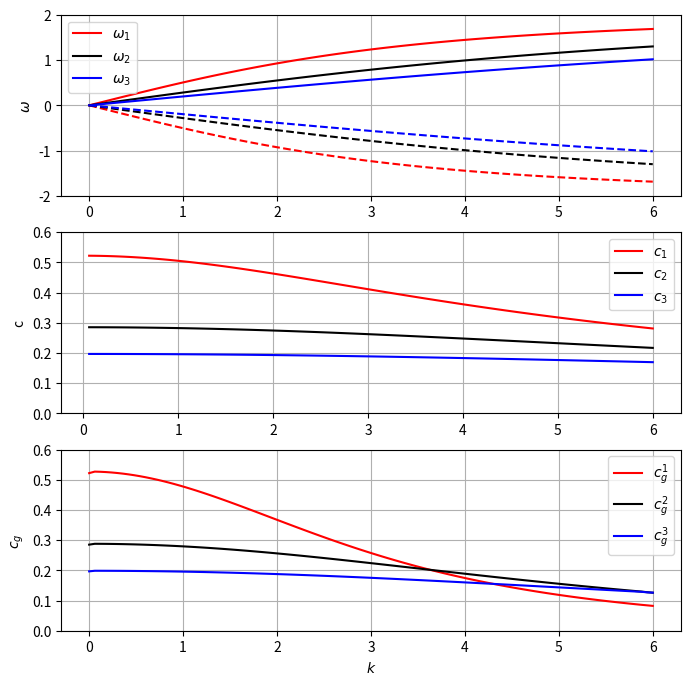

Here is the Python script that generated this plot:
import numpy as np
import matplotlib.pyplot as plt 
import scipy
from scipy import optimize
from scipy import special

# This script plots the dispersion relation for
# the sausage modes in a rigid cylindrical vessel. 
# The roots of the Bessel functions are taken directly 
# from Python.
#
# Questions/comments: [email redacted]

#-------------------------------------------------------
# Settings
#-------------------------------------------------------

m     = 0   # azimuthal wavenumber; use other script for m = 1
nnk   = 101 # how many k--resolution of the dispersion plot
kmax  = 6.0 # maximum axial wavenumber
Omega = 1.0 # angular velocity of the vortex
a     = 1.0 # radius of the cylinder

#-------------------------------------------------------
# Start
#-------------------------------------------------------

k = np.linspace(0,kmax,nnk) # vertical wavenumber

# Obtain roots

bess_zeros = scipy.special.jn_zeros(1, 4)

# Calculate wave frequency (nu)

nu0 = bess_zeros[0]
omega0 = m*Omega + 2.0 * Omega / np.sqrt((nu0**2 / k**2) + 1.0)

nu1 = bess_zeros[1]
omega1 = m*Omega + 2.0 * Omega / np.sqrt(((nu1**2 / k**2) + 1.0))

nu2 = bess_zeros[2]
omega2 = m*Omega +2.0 * Omega / np.sqrt(((nu2**2 / k**2) + 1.0))

nu3 = bess_zeros[3]
omega3 = m*Omega +2.0 * Omega / np.sqrt(((nu3**2 / k**2) + 1.0))

# Negative omega

omega0m = m*Omega - 2.0 * Omega / np.sqrt((nu0**2 / k**2) + 1.0)

omega1m = m*Omega - 2.0 * Omega / np.sqrt(((nu1**2 / k**2) + 1.0))

omega2m = m*Omega -2.0 * Omega / np.sqrt(((nu2**2 / k**2) + 1.0))

omega3m = m*Omega -2.0 * Omega / np.sqrt(((nu3**2 / k**2) + 1.0))

# Group speeds

cg0 = np.zeros(nnk) 
cg1 = np.zeros(nnk)  
cg2 = np.zeros(nnk)  

dk =  kmax / nnk

cg0[0] = (omega0[1]-omega0[0]) / (k[1] - k[0])
cg0[1:-2] = 0.5 / dk * ( omega0[2:-1] - omega0[0:-3] )
cg0[nnk-2] = (omega0[nnk-2]-omega0[nnk-3]) / (k[nnk-2] - k[nnk-3])
cg0[nnk-1] = (omega0[nnk-1]-omega0[nnk-2]) / (k[nnk-1] - k[nnk-2])


cg1[0] = (omega1[1]-omega1[0]) / (k[1] - k[0])
cg1[1:-2] = 0.5 / dk * ( omega1[2:-1] - omega1[0:-3] )
cg1[nnk-2] = (omega1[nnk-2]-omega1[nnk-3]) / (k[nnk-2] - k[nnk-3])
cg1[nnk-1] = (omega1[nnk-1]-omega1[nnk-2]) / (k[nnk-1] - k[nnk-2])

cg2[0] = (omega2[1]-omega2[0]) / (k[1] - k[0])
cg2[1:-2] = 0.5 / dk * ( omega2[2:-1] - omega2[0:-3] )
cg2[nnk-2] = (omega2[nnk-2]-omega2[nnk-3]) / (k[nnk-2] - k[nnk-3])
cg2[nnk-1] = (omega2[nnk-1]-omega2[nnk-2]) / (k[nnk-1] - k[nnk-2])

# Wave frequencies

plt.figure(figsize=(8,8), facecolor = 'w', edgecolor = 'k')

ax = plt.subplot(3, 1, 1)
plt.grid(True)

plt.plot(k, omega0, 'r', linewidth = 1.5, label='$\omega_1$')
plt.plot(k, omega1, 'k', linewidth = 1.5, label='$\omega_2$')
plt.plot(k, omega2, 'b',linewidth = 1.5, label='$\omega_3$')

plt.plot(k, omega0m, 'r', linestyle='--', linewidth = 1.5)
plt.plot(k, omega1m, 'k', linestyle='--',linewidth = 1.5)
plt.plot(k, omega2m, 'b', linestyle='--', linewidth = 1.5)

plt.ylim(-2,2)
plt.legend()
plt.ylabel('$\omega$') 

# Phase speed
    
ax = plt.subplot(3, 1, 2)

plt.grid(True)
plt.plot(k, omega0/k, 'r', linewidth = 1.5, label='$c_1$')
plt.plot(k, omega1/k, 'k', linewidth = 1.5, label='$c_2$')
plt.plot(k, omega2/k, 'b',linewidth = 1.5, label='$c_3$')
plt.ylim(0,0.6)
plt.ylabel('c')
plt.legend()

ax = plt.subplot(3, 1, 3)

plt.grid(True)
plt.plot(k, cg0, 'r', linewidth = 1.5, label='$c_g^1$')
plt.plot(k, cg1, 'k', linewidth = 1.5, label='$c_g^2$')
plt.plot(k, cg2, 'b',linewidth = 1.5, label='$c_g^3$')

plt.ylim(0,0.6)
plt.xlabel('$k$')
plt.ylabel('$c_g$')
plt.legend()

if (m == 0):
  plt.savefig("./vessel_dispersion_m0.eps", format = 'eps')

plt.show()
quit()

# All done.
